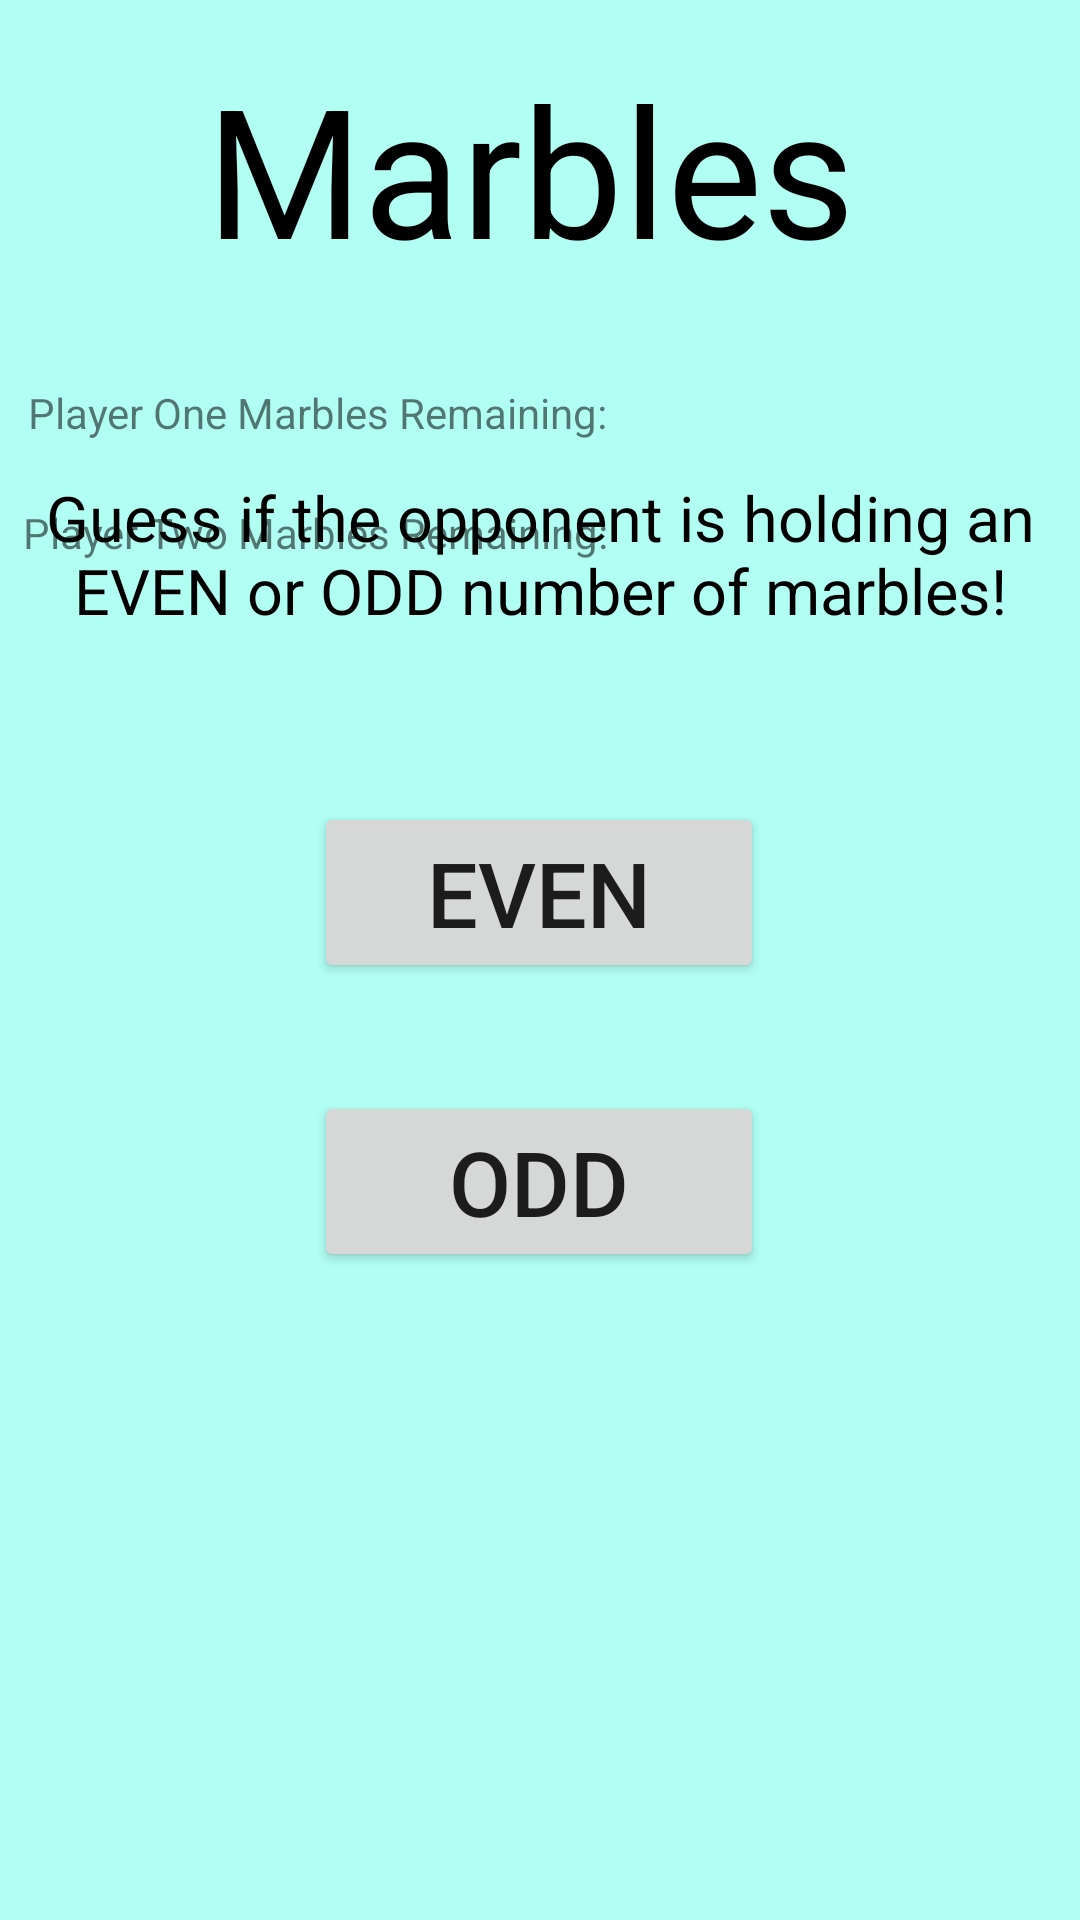

This screen was rendered from an Android layout file. Write that file and the resources it references.
<!-- AndroidManifest.xml: application theme Theme.SquidArcade20 -->
<!-- res/layout/activity_marbles_multi_guess.xml -->
<?xml version="1.0" encoding="utf-8"?>
<androidx.constraintlayout.widget.ConstraintLayout xmlns:android="http://schemas.android.com/apk/res/android"
    xmlns:app="http://schemas.android.com/apk/res-auto"
    xmlns:tools="http://schemas.android.com/tools"
    android:layout_width="match_parent"
    android:layout_height="match_parent"
    tools:context=".marblesMultiGuess">

    <androidx.constraintlayout.widget.ConstraintLayout
        android:layout_width="match_parent"
        android:layout_height="match_parent"
        android:background="#B1FEF3"
        tools:context=".Marbles.MarblesMain">


        <TextView
            android:id="@+id/playerOne2"
            android:layout_width="wrap_content"
            android:layout_height="wrap_content"
            android:layout_marginTop="128dp"
            android:text="Player One Marbles Remaining:"
            app:layout_constraintEnd_toEndOf="parent"
            app:layout_constraintHorizontal_bias="0.055"
            app:layout_constraintStart_toStartOf="parent"
            app:layout_constraintTop_toTopOf="parent" />

        <TextView
            android:id="@+id/playerTwo2"
            android:layout_width="wrap_content"
            android:layout_height="wrap_content"
            android:layout_marginTop="168dp"
            android:text="Player Two Marbles Remaining:"
            app:layout_constraintEnd_toEndOf="parent"
            app:layout_constraintHorizontal_bias="0.046"
            app:layout_constraintStart_toStartOf="parent"
            app:layout_constraintTop_toTopOf="parent" />

        <TextView
            android:id="@+id/textView4"
            android:layout_width="222dp"
            android:layout_height="80dp"
            android:layout_marginTop="16dp"
            android:text="Marbles"
            android:textColor="#000000"
            android:textSize="60sp"
            app:layout_constraintEnd_toEndOf="parent"
            app:layout_constraintHorizontal_bias="0.497"
            app:layout_constraintStart_toStartOf="parent"
            app:layout_constraintTop_toTopOf="parent" />

        <TextView
            android:id="@+id/gameOver"
            android:layout_width="359dp"
            android:layout_height="81dp"
            android:layout_marginBottom="20dp"
            android:text="Guess if the opponent is holding an EVEN or ODD number of marbles!"
            android:textAlignment="center"
            android:textColor="#000000"
            android:textSize="21sp"
            app:layout_constraintBottom_toTopOf="@+id/evenGuess"
            app:layout_constraintEnd_toEndOf="parent"
            app:layout_constraintStart_toStartOf="parent"
            app:layout_constraintTop_toTopOf="@+id/textView4"
            app:layout_constraintVertical_bias="0.946" />

        <Button
            android:id="@+id/evenGuess"
            android:layout_width="150dp"
            android:layout_height="wrap_content"
            android:layout_marginBottom="25dp"
            android:text="even"
            android:textSize="30sp"
            app:layout_constraintBottom_toTopOf="@+id/oddGuess"
            app:layout_constraintEnd_toEndOf="parent"
            app:layout_constraintHorizontal_bias="0.498"
            app:layout_constraintStart_toStartOf="parent"
            app:layout_constraintTop_toTopOf="parent"
            app:layout_constraintVertical_bias="0.961" />

        <Button
            android:id="@+id/oddGuess"
            android:layout_width="150dp"
            android:layout_height="wrap_content"
            android:layout_marginBottom="216dp"
            android:text="odd"
            android:textSize="30sp"
            app:layout_constraintBottom_toBottomOf="parent"
            app:layout_constraintEnd_toEndOf="parent"
            app:layout_constraintHorizontal_bias="0.498"
            app:layout_constraintStart_toStartOf="parent" />


    </androidx.constraintlayout.widget.ConstraintLayout>
</androidx.constraintlayout.widget.ConstraintLayout>
<!-- resources referenced by this layout -->
<resources>
  <style name="Theme.SquidArcade20" parent="Theme.MaterialComponents.DayNight.DarkActionBar">
          
          <item name="colorPrimary">@color/teal_200</item>
          <item name="colorPrimaryVariant">@color/teal_700</item>
          <item name="colorOnPrimary">@color/black</item>
          
          <item name="android:statusBarColor" tools:targetApi="l">?attr/colorPrimaryVariant</item>
          
      </style>
  <!-- not gathered from this repository: default colours our renderer supplied (Android Studio template values) -->
  <color name="teal_200">#FF03DAC5</color>
  <color name="teal_700">#FF018786</color>
  <color name="black">#FF000000</color>
</resources>
